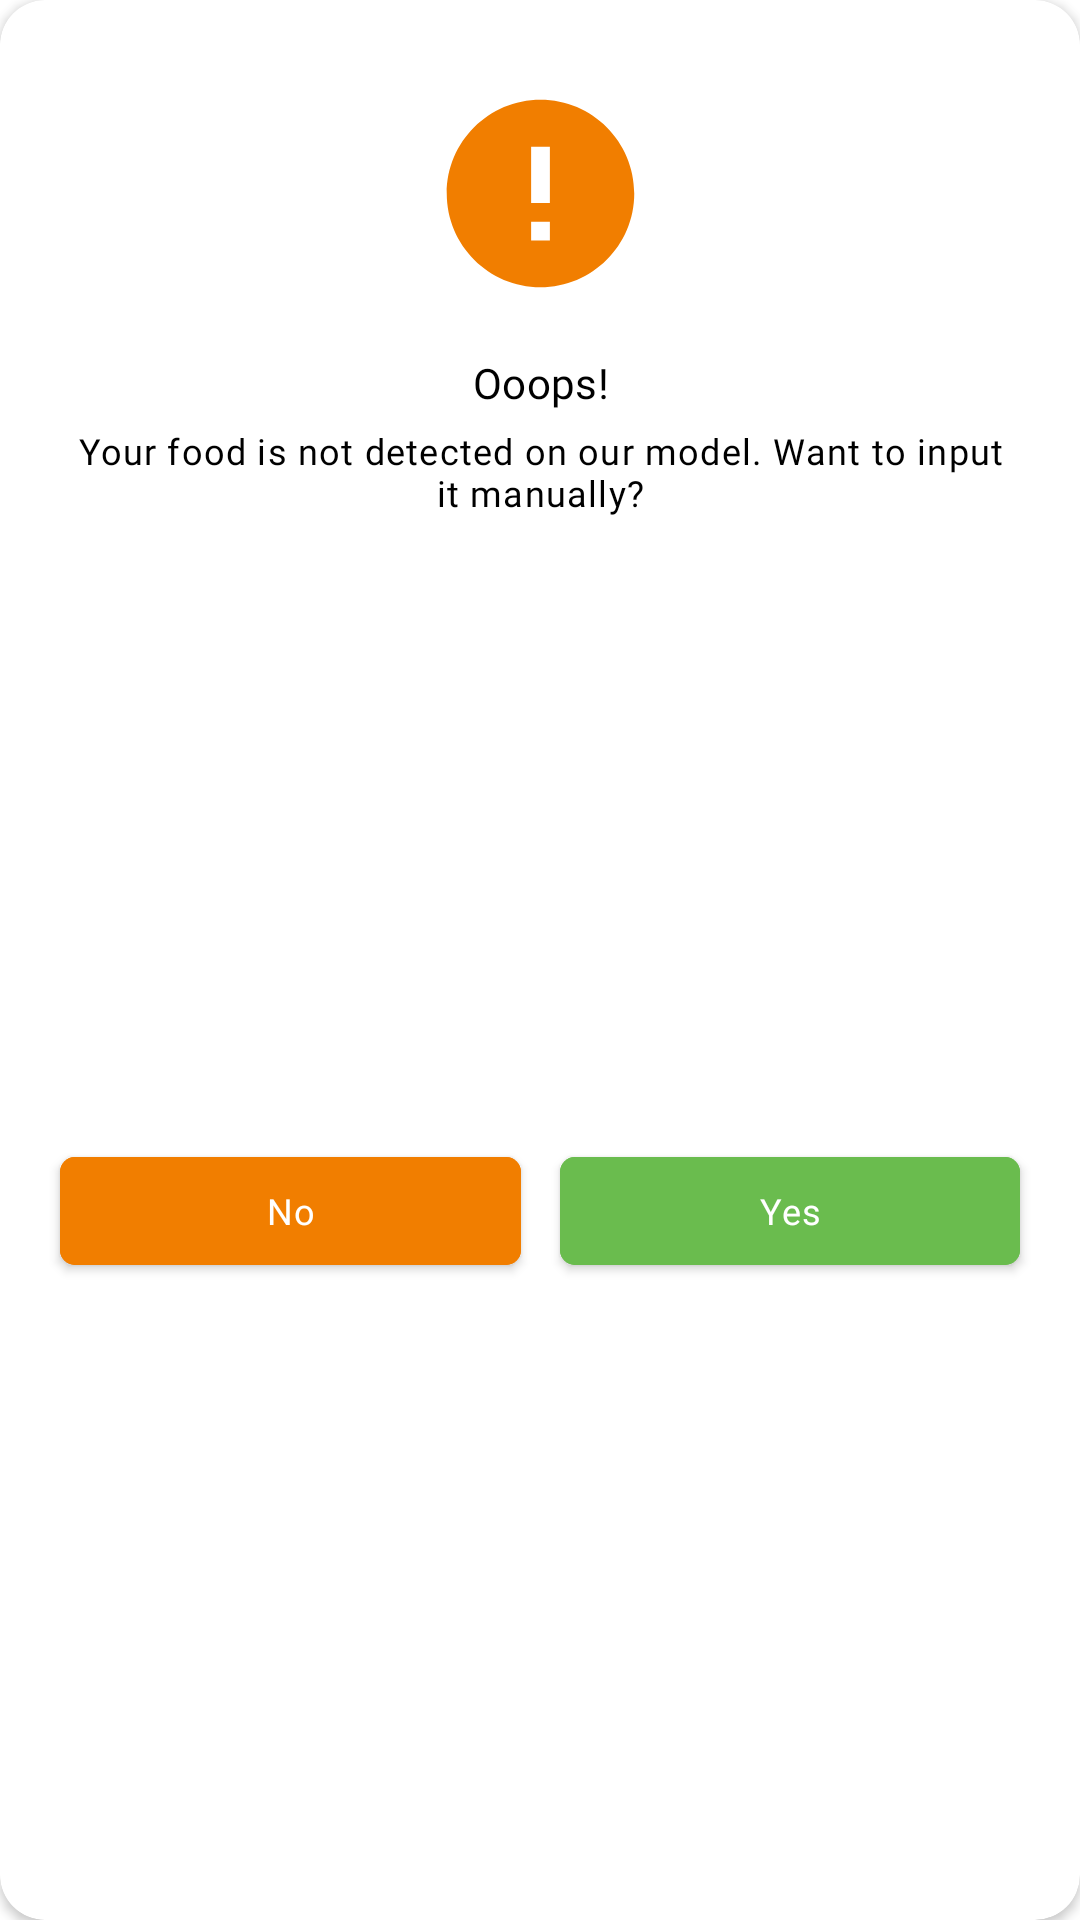

Reconstruct the res/layout file that produces this screen, plus the resources it refers to.
<!-- AndroidManifest.xml: application theme Theme.NutriMatch -->
<!-- res/layout/dialog_ask_submit_manual.xml -->
<?xml version="1.0" encoding="utf-8"?>

<androidx.cardview.widget.CardView xmlns:android="http://schemas.android.com/apk/res/android"
    xmlns:app="http://schemas.android.com/apk/res-auto"
    xmlns:tools="http://schemas.android.com/tools"
    android:layout_width="wrap_content"
    android:layout_height="wrap_content"
    android:background="@android:color/transparent"
    app:cardCornerRadius="15dp"
    tools:context=".ui.scan_food.dialog.AskSubmitManualDialog">

    <androidx.constraintlayout.widget.ConstraintLayout
        android:layout_width="match_parent"
        android:layout_height="match_parent">

        <ImageView
            android:id="@+id/imageIconAlert"
            android:layout_width="75dp"
            android:layout_height="75dp"
            android:layout_marginStart="24dp"
            android:layout_marginTop="27dp"
            android:layout_marginEnd="24dp"
            app:layout_constraintEnd_toEndOf="parent"
            app:layout_constraintStart_toStartOf="parent"
            app:layout_constraintTop_toTopOf="parent"
            app:srcCompat="@drawable/ic_alert"/>

        <TextView
            android:id="@+id/textTitle"
            android:layout_width="0dp"
            android:layout_height="wrap_content"
            android:layout_marginStart="24dp"
            android:layout_marginTop="16dp"
            android:layout_marginEnd="24dp"
            android:gravity="center"
            android:textAppearance="@style/TextAppearance.MdcTypographyStyles.Subtitle2"
            android:textColor="@color/black"
            app:layout_constraintEnd_toEndOf="parent"
            app:layout_constraintStart_toStartOf="parent"
            app:layout_constraintTop_toBottomOf="@+id/imageIconAlert"
            android:text="@string/title_alert" />

        <TextView
            android:id="@+id/textSubTitle"
            android:layout_marginHorizontal="10dp"
            android:layout_width="match_parent"
            android:gravity="center"
            android:layout_height="wrap_content"
            android:layout_marginStart="24dp"
            android:layout_marginTop="5dp"
            android:layout_marginEnd="24dp"
            android:textAppearance="@style/TextAppearance.MdcTypographyStyles.Caption"
            android:textColor="@color/black"
            app:layout_constraintEnd_toEndOf="@+id/textTitle"
            app:layout_constraintStart_toStartOf="@+id/textTitle"
            app:layout_constraintTop_toBottomOf="@+id/textTitle"
            android:text="@string/alert_description" />

        <com.google.android.material.button.MaterialButton
            android:id="@+id/buttonNo"
            android:layout_width="0dp"
            android:layout_height="wrap_content"
            android:layout_marginStart="20dp"
            android:layout_marginTop="25dp"
            android:layout_marginEnd="13dp"
            android:layout_marginBottom="30dp"
            android:backgroundTint="@color/orange_700"
            android:text="No"
            android:textAppearance="@style/TextAppearance.MdcTypographyStyles.Caption"
            android:textColor="@color/white"
            app:layout_constraintBottom_toBottomOf="parent"
            app:layout_constraintEnd_toStartOf="@+id/buttonYes"
            app:layout_constraintStart_toStartOf="parent"
            app:layout_constraintTop_toBottomOf="@+id/textSubTitle"
            app:shapeAppearance="?shapeAppearanceSmallComponent" />

        <com.google.android.material.button.MaterialButton
            android:id="@+id/buttonYes"
            android:layout_width="0dp"
            android:layout_height="wrap_content"
            android:layout_marginTop="25dp"
            android:layout_marginEnd="20dp"
            android:layout_marginBottom="30dp"
            android:backgroundTint="@color/green_600"
            android:text="@string/yes"
            android:textAppearance="@style/TextAppearance.MdcTypographyStyles.Caption"
            android:textColor="@color/white"
            app:layout_constraintBottom_toBottomOf="parent"
            app:layout_constraintEnd_toEndOf="parent"
            app:layout_constraintStart_toEndOf="@+id/buttonNo"
            app:layout_constraintTop_toBottomOf="@+id/textSubTitle"
            app:shapeAppearance="?shapeAppearanceSmallComponent" />
    </androidx.constraintlayout.widget.ConstraintLayout>
</androidx.cardview.widget.CardView>
<!-- resources referenced by this layout -->
<resources>
  <color name="black">#FF000000</color>
  <color name="green_600">#6ABC4E</color>
  <color name="orange_700">#F17E00</color>
  <color name="white">#FFFFFFFF</color>
  <string name="alert_description">Your food is not detected on our model. Want to input it manually?</string>
  <string name="title_alert">Ooops!</string>
  <string name="yes">Yes</string>
  <style name="TextAppearance.MdcTypographyStyles.Caption" parent="TextAppearance.MaterialComponents.Caption">
          <item name="fontFamily">@font/open_sans</item>
          <item name="android:fontFamily">@font/open_sans</item>
          <item name="android:textSize">12sp</item>
      </style>
  <style name="Theme.NutriMatch" parent="Base.Theme.NutriMatch" />
  <color name="test">#00FFCC</color>
  <color name="red_400">#EB5757</color>
  <style name="TextAppearance.MdcTypographyStyles.Headline1" parent="TextAppearance.MaterialComponents.Headline1">
          <item name="fontFamily">@font/open_sans</item>
          <item name="android:fontFamily">@font/open_sans</item>
          <item name="android:textSize">96sp</item>
      </style>
  <style name="TextAppearance.MdcTypographyStyles.Headline2" parent="TextAppearance.MaterialComponents.Headline2">
          <item name="fontFamily">@font/open_sans</item>
          <item name="android:fontFamily">@font/open_sans</item>
          <item name="android:textSize">60sp</item>
      </style>
  <style name="TextAppearance.MdcTypographyStyles.Headline3" parent="TextAppearance.MaterialComponents.Headline3">
          <item name="fontFamily">@font/open_sans</item>
          <item name="android:fontFamily">@font/open_sans</item>
          <item name="android:textSize">48sp</item>
      </style>
  <style name="TextAppearance.MdcTypographyStyles.Headline4" parent="TextAppearance.MaterialComponents.Headline4">
          <item name="fontFamily">@font/open_sans</item>
          <item name="android:fontFamily">@font/open_sans</item>
          <item name="android:textSize">34sp</item>
      </style>
  <style name="TextAppearance.MdcTypographyStyles.Headline5" parent="TextAppearance.MaterialComponents.Headline5">
          <item name="fontFamily">@font/open_sans</item>
          <item name="android:fontFamily">@font/open_sans</item>
          <item name="android:textSize">24sp</item>
      </style>
  <style name="TextAppearance.MdcTypographyStyles.Subtitle1" parent="TextAppearance.MaterialComponents.Subtitle1">
          <item name="fontFamily">@font/open_sans</item>
          <item name="android:fontFamily">@font/open_sans</item>
          <item name="android:textSize">16sp</item>
      </style>
  <style name="TextAppearance.MdcTypographyStyles.Body2" parent="TextAppearance.MaterialComponents.Body2">
          <item name="fontFamily">@font/open_sans</item>
          <item name="android:fontFamily">@font/open_sans</item>
          <item name="android:textSize">14sp</item>
      </style>
  <style name="ShapeAppearance.NutriMatch.SmallComponent" parent="ShapeAppearance.MaterialComponents.SmallComponent">
          <item name="cornerFamily">rounded</item>
          <item name="cornerSize">5dp</item>
      </style>
  <style name="ShapeAppearance.NutriMatch.MediumComponent" parent="ShapeAppearance.MaterialComponents.MediumComponent">
          <item name="cornerFamily">rounded</item>
          <item name="cornerSize">10dp</item>
      </style>
  <style name="ShapeAppearance.NutriMatch.LargeComponent" parent="ShapeAppearance.MaterialComponents.LargeComponent">
          <item name="cornerFamily">rounded</item>
          <item name="cornerSize">20dp</item>
      </style>
  <!-- drawable shape_radius_5 (drawable) -->
  <?xml version="1.0" encoding="utf-8"?>
  
  <shape xmlns:android="http://schemas.android.com/apk/res/android">
      <solid android:color="@color/white" />
      <corners
          android:radius="15dp" />
  </shape>
  <style name="popupMenuBackground" parent="Widget.MaterialComponents.PopupMenu">
          <item name="android:popupBackground">@drawable/shape_radius_5</item>
      </style>
  <color name="gray_700">#495D63</color>
</resources>
